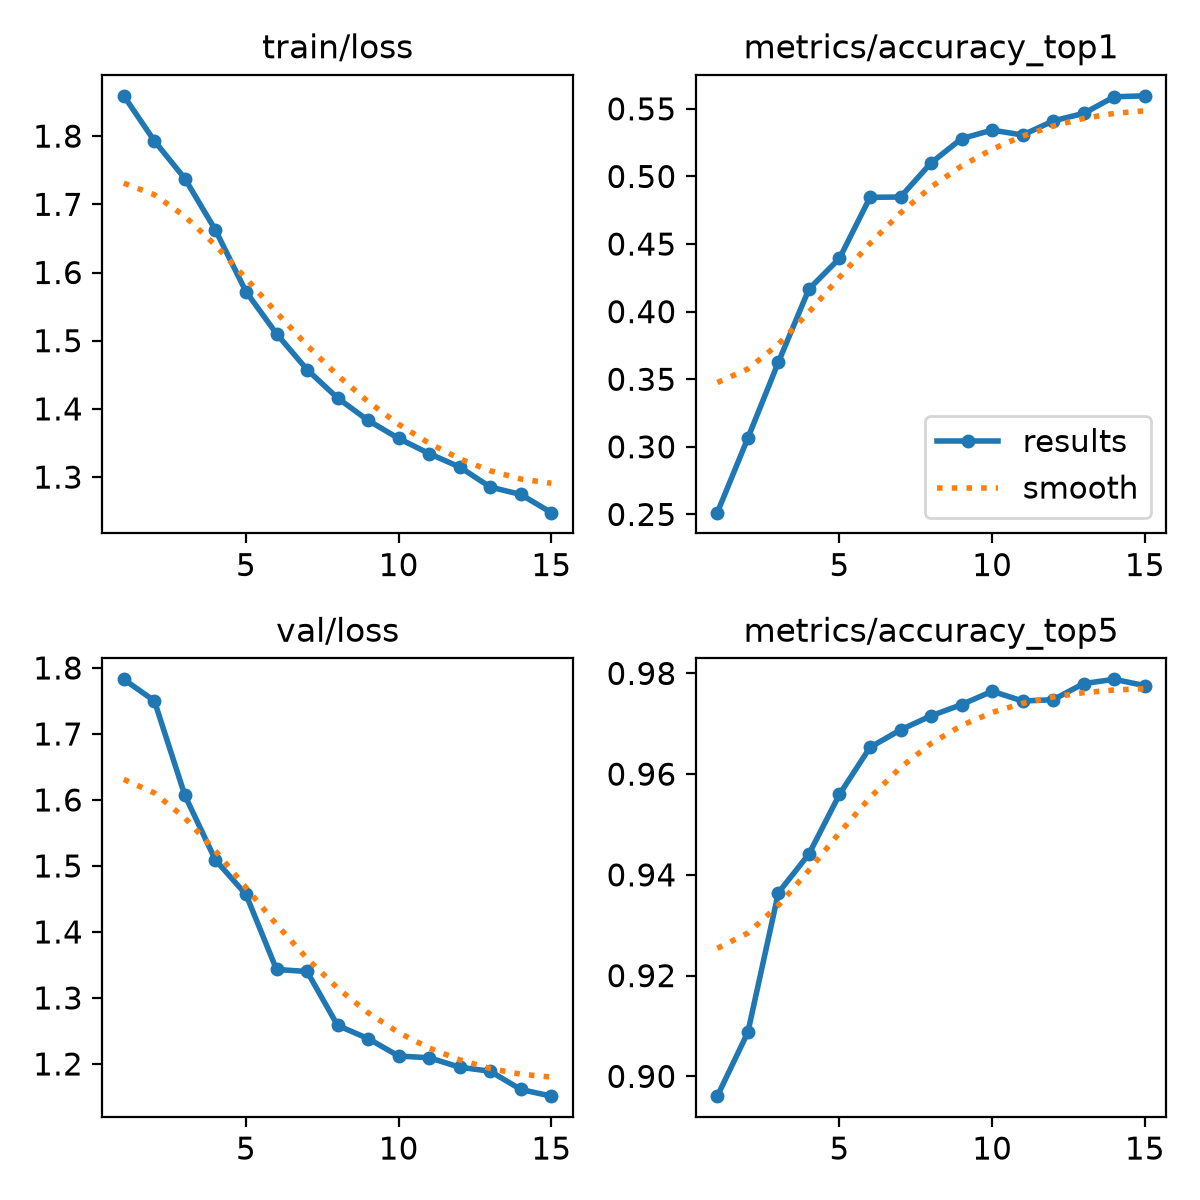

The table this chart was drawn from, first rows:
epoch, time, train/loss, metrics/accuracy_top1, metrics/accuracy_top5, val/loss, lr/pg0, lr/pg1, lr/pg2
1, 34.79, 1.859, 0.2513, 0.8961, 1.783, 0.0003017, 0.0003017, 0.0003017
2, 42.38, 1.793, 0.3065, 0.9087, 1.75, 0.0005647, 0.0005647, 0.0005647
3, 50.01, 1.738, 0.3626, 0.9365, 1.607, 0.0007878, 0.0007878, 0.0007878
4, 57.48, 1.662, 0.4167, 0.9441, 1.509, 0.000729, 0.000729, 0.000729
5, 65.04, 1.572, 0.4394, 0.956, 1.457, 0.000669, 0.000669, 0.000669
6, 89.89, 1.51, 0.4845, 0.9653, 1.343, 0.000609, 0.000609, 0.000609
7, 99.34, 1.458, 0.4848, 0.9688, 1.34, 0.000549, 0.000549, 0.000549
8, 108.7, 1.416, 0.51, 0.9716, 1.258, 0.000489, 0.000489, 0.000489
9, 118.1, 1.383, 0.528, 0.9738, 1.238, 0.000429, 0.000429, 0.000429
10, 127.6, 1.357, 0.5343, 0.9765, 1.212, 0.0003691, 0.0003691, 0.0003691
11, 137.1, 1.334, 0.5306, 0.9745, 1.209, 0.0003091, 0.0003091, 0.0003091
12, 146.7, 1.315, 0.5411, 0.9748, 1.195, 0.0002491, 0.0002491, 0.0002491
13, 156.1, 1.285, 0.5467, 0.978, 1.189, 0.0001891, 0.0001891, 0.0001891
14, 165.7, 1.275, 0.5589, 0.9788, 1.161, 0.0001291, 0.0001291, 0.0001291
15, 175.4, 1.248, 0.5596, 0.9776, 1.151, 6.9084e-05, 6.9084e-05, 6.9084e-05
